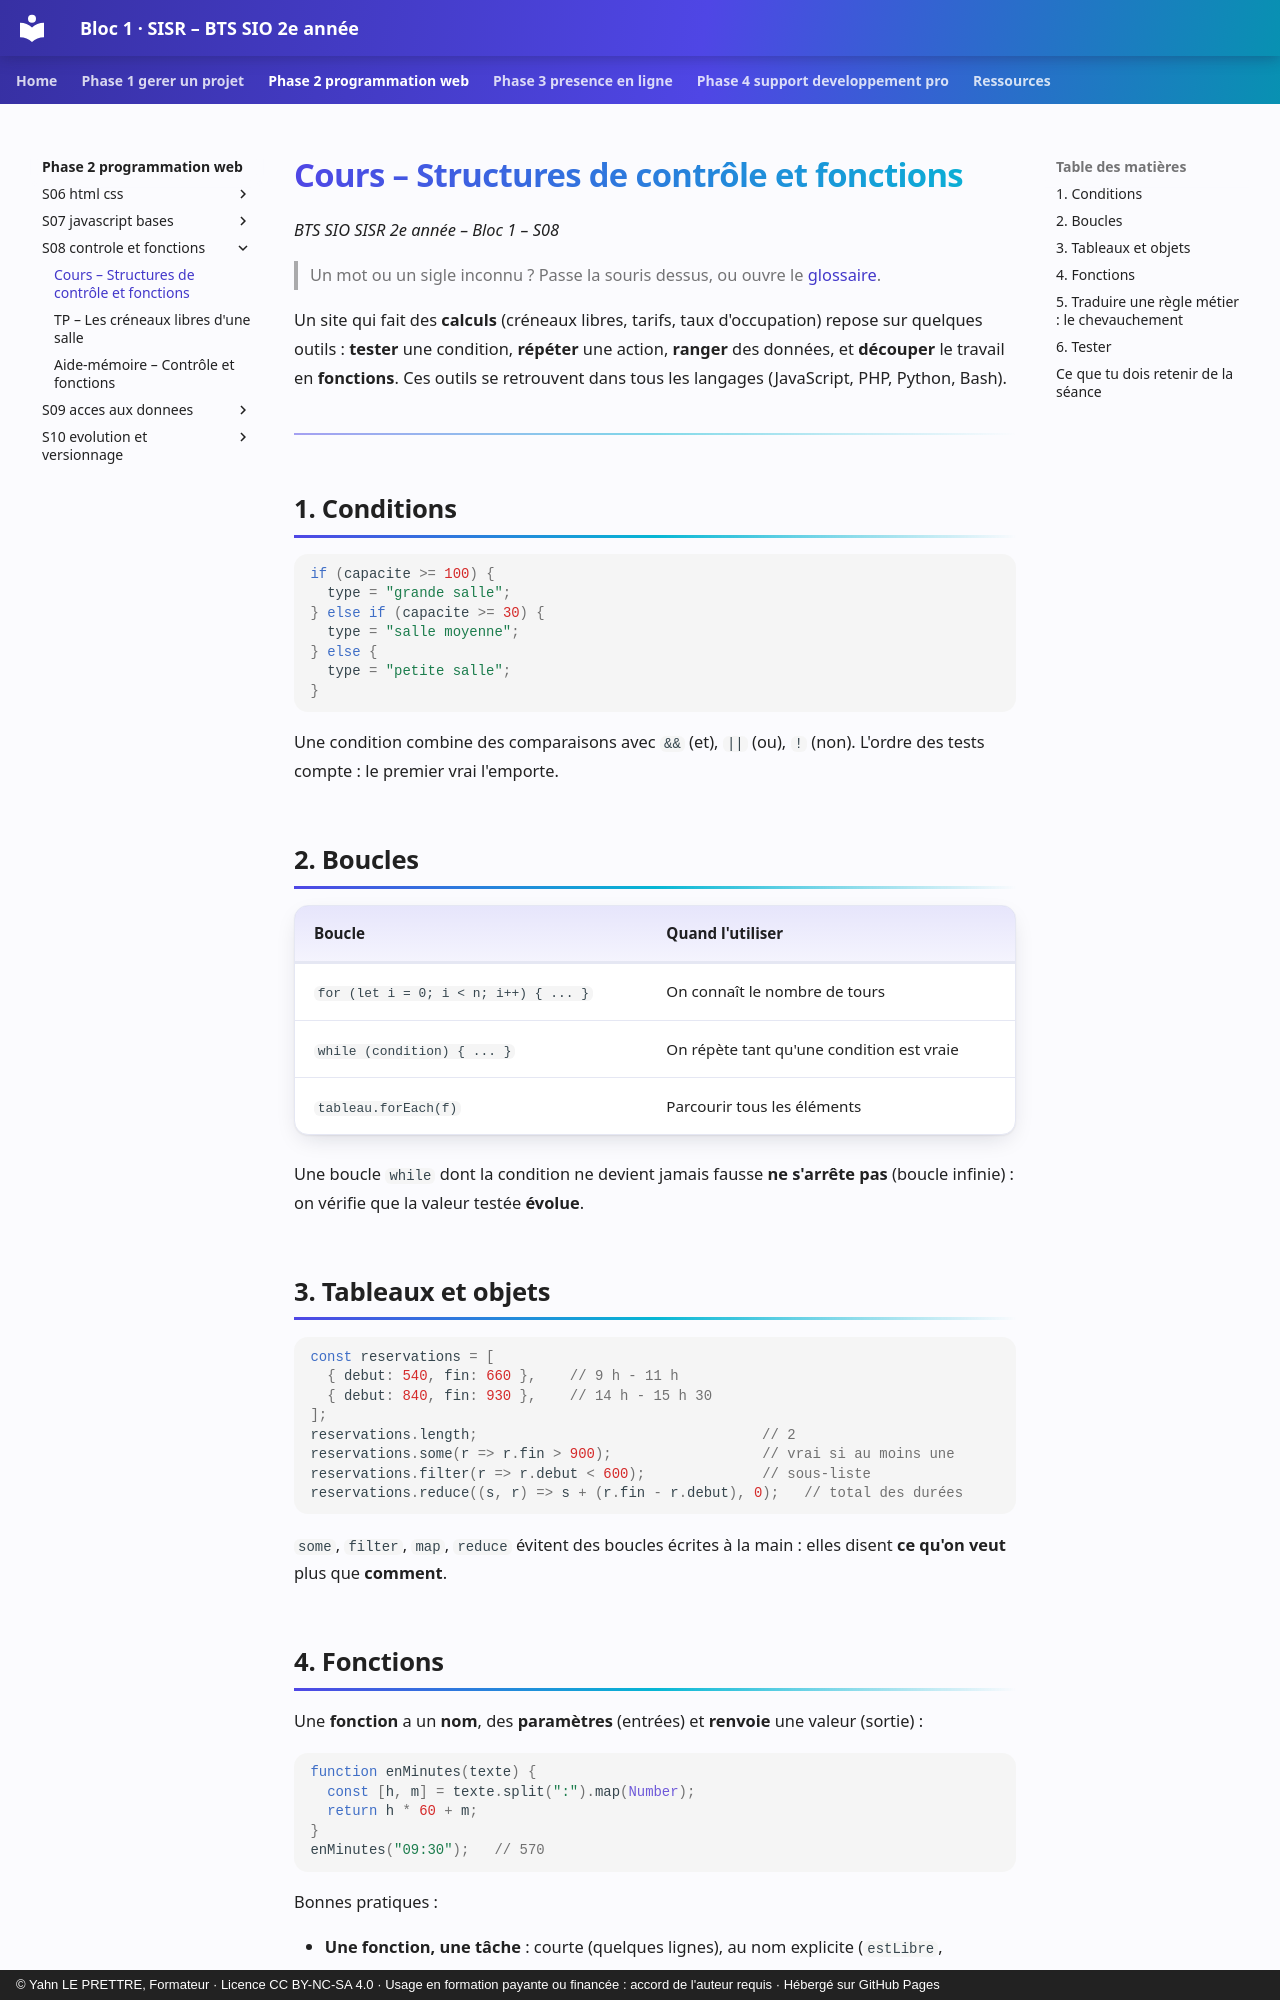

repository: YahnLP/bts2-sio-sisr-bloc1 · page: phase-2-programmation-web/S08-controle-et-fonctions/01-cours/index.html · generator: mkdocs · copyright: © Yahn LE PRETTRE, Formateur · Licence CC BY-NC-SA 4.0 · Usage en formation payante ou financée : accord de l'auteur requis · Hébergé sur GitHub Pages

# Cours – Structures de contrôle et fonctions

*BTS SIO SISR 2e année – Bloc 1 – S08*

> Un mot ou un sigle inconnu ? Passe la souris dessus, ou ouvre le [glossaire](../../ressources/glossaire.md).

Un site qui fait des **calculs** (créneaux libres, tarifs, taux d'occupation) repose sur quelques outils : **tester** une condition, **répéter** une action, **ranger** des données, et **découper** le travail en **fonctions**. Ces outils se retrouvent dans tous les langages (JavaScript, PHP, Python, Bash).

---

## 1. Conditions

```js
if (capacite >= 100) {
  type = "grande salle";
} else if (capacite >= 30) {
  type = "salle moyenne";
} else {
  type = "petite salle";
}
```

Une condition combine des comparaisons avec `&&` (et), `||` (ou), `!` (non). L'ordre des tests compte : le premier vrai l'emporte.

## 2. Boucles

| Boucle | Quand l'utiliser |
|---|---|
| `for (let i = 0; i < n; i++) { ... }` | On connaît le nombre de tours |
| `while (condition) { ... }` | On répète tant qu'une condition est vraie |
| `tableau.forEach(f)` | Parcourir tous les éléments |

Une boucle `while` dont la condition ne devient jamais fausse **ne s'arrête pas** (boucle infinie) : on vérifie que la valeur testée **évolue**.

## 3. Tableaux et objets

```js
const reservations = [
  { debut: 540, fin: 660 },    // 9 h - 11 h
  { debut: 840, fin: 930 },    // 14 h - 15 h 30
];
reservations.length;                                  // 2
reservations.some(r => r.fin > 900);                  // vrai si au moins une
reservations.filter(r => r.debut < 600);              // sous-liste
reservations.reduce((s, r) => s + (r.fin - r.debut), 0);   // total des durées
```

`some`, `filter`, `map`, `reduce` évitent des boucles écrites à la main : elles disent **ce qu'on veut** plus que **comment**.
